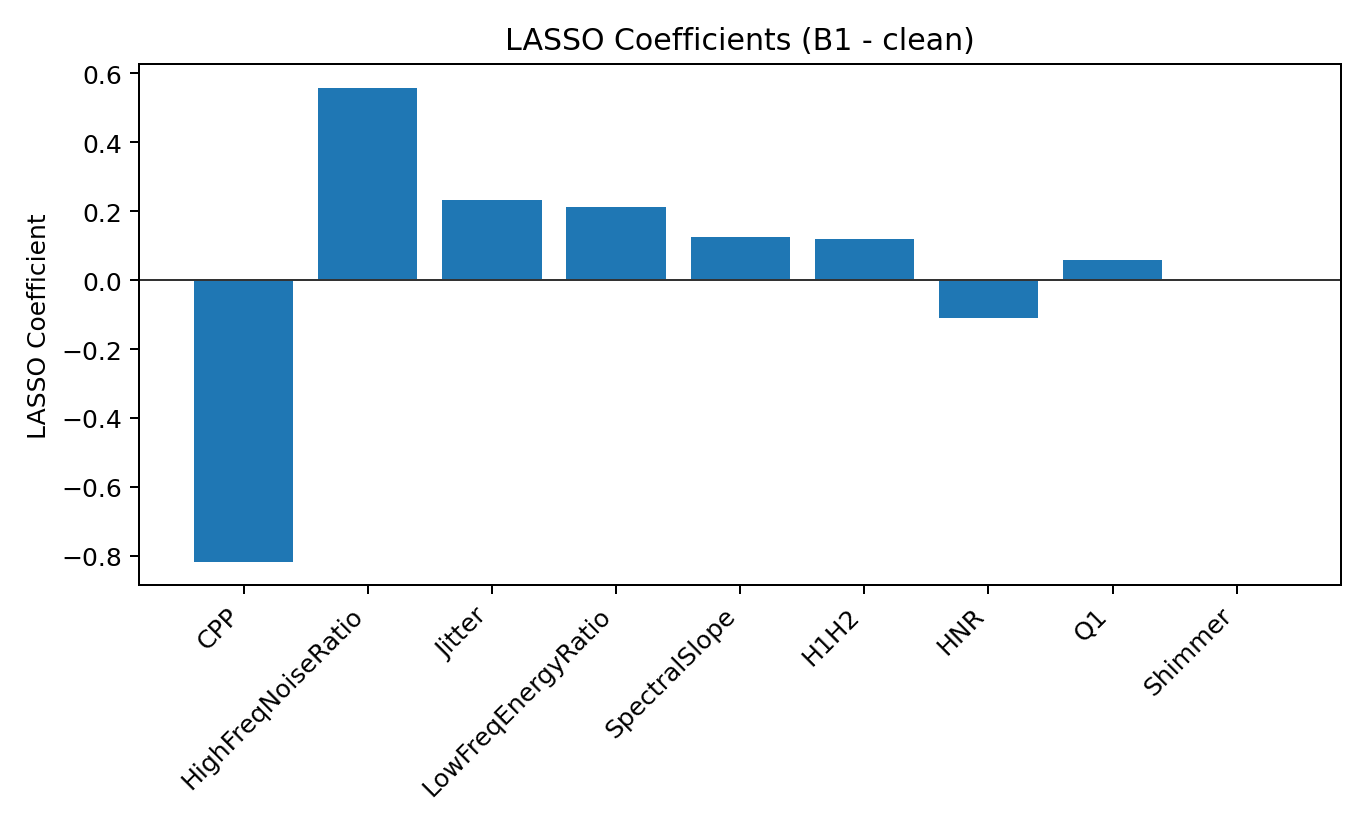

Values plotted in this chart, from the file beside it:
feature, coef, abs_coef, selected
CPP, -0.8171, 0.8171, True
HighFreqNoiseRatio, 0.5582, 0.5582, True
Jitter, 0.2313, 0.2313, True
LowFreqEnergyRatio, 0.2114, 0.2114, True
SpectralSlope, 0.1253, 0.1253, True
H1H2, 0.1182, 0.1182, True
HNR, -0.1103, 0.1103, True
Q1, 0.05723, 0.05723, True
Shimmer, -0.002004, 0.002004, True
